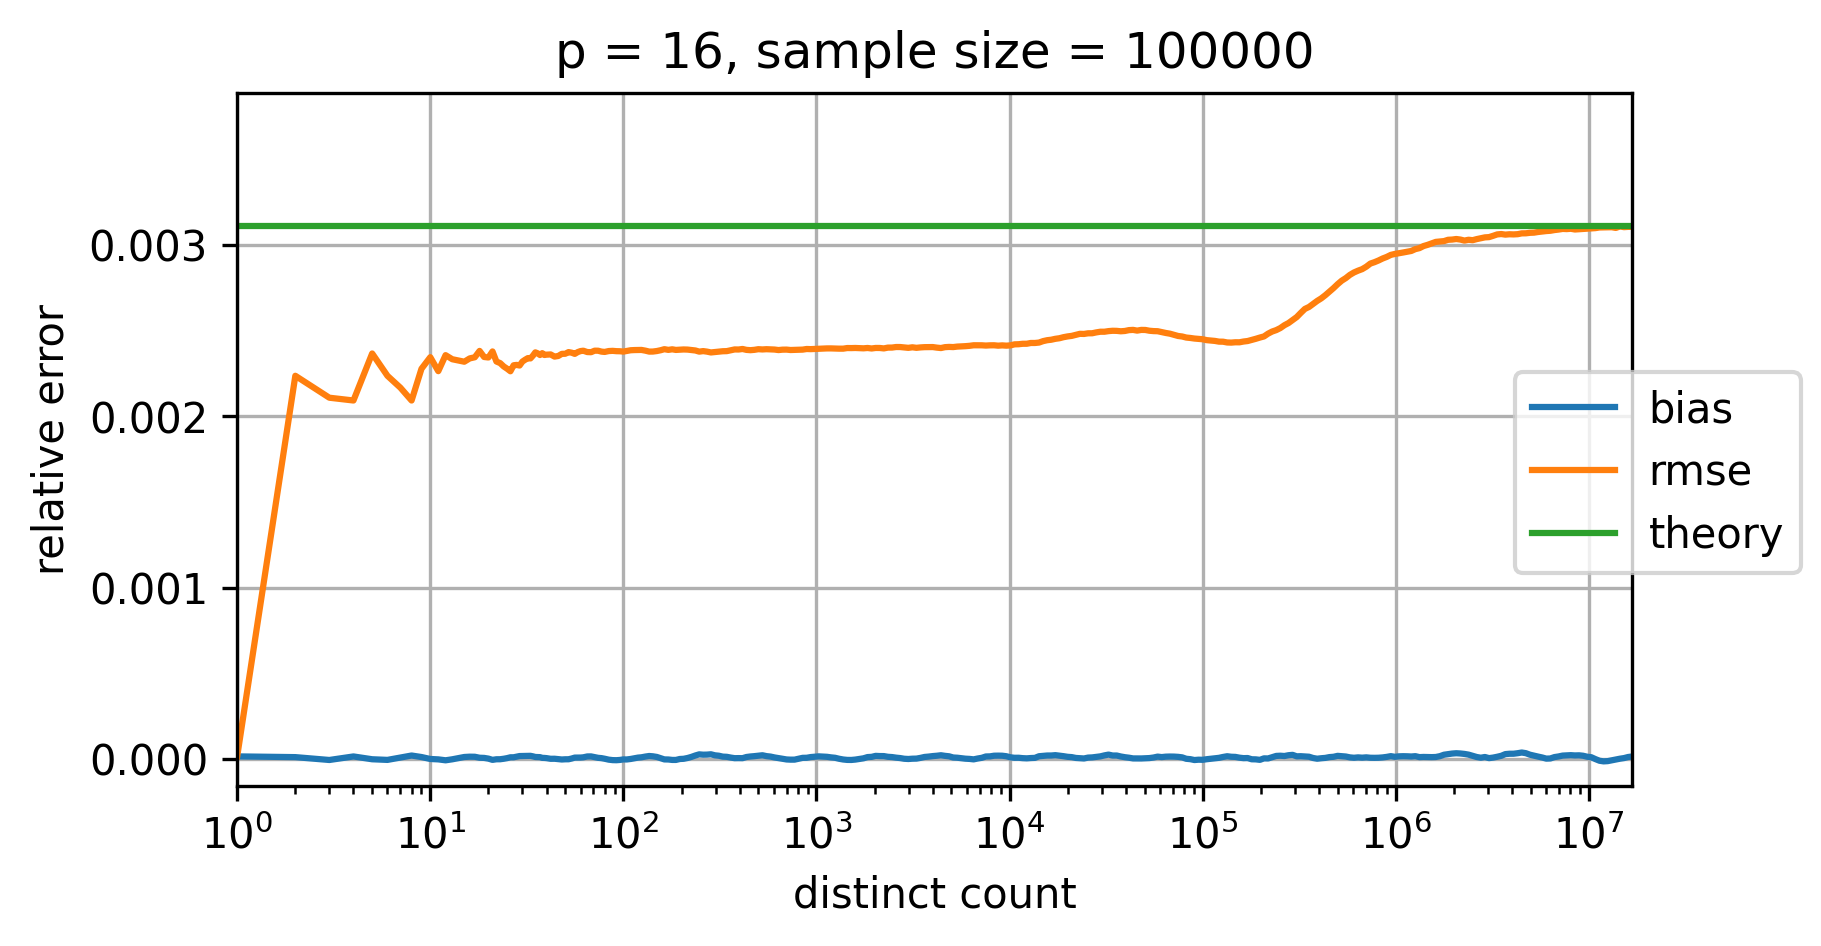

Values plotted in this chart, from the file beside it:
p=16; num_cycles=100000
distinct count; relative bias; relative rmse; theoretical relative standard error
0.0; NaN; NaN; 0.00311
1.0; 1.5287610109552602E-5; 1.592584201149419E-5; 0.00311
2.0; 1.100345715098175E-5; 0.002236; 0.00311
3.0; -5.673793195093498E-6; 0.002108; 0.00311
4.0; 1.4956645639527995E-5; 0.002092; 0.00311
5.0; -1.4291289390170263E-6; 0.002366; 0.00311
6.0; -5.14910028174972E-6; 0.002236; 0.00311
7.0; 8.314007934448143E-6; 0.002167; 0.00311
8.0; 2.0354390666713486E-5; 0.002092; 0.00311
9.0; 1.1556469052459729E-5; 0.002277; 0.00311
10.0; 1.6041003097095974E-7; 0.002345; 0.00311
11.0; -2.121103149750543E-6; 0.002263; 0.00311
12.0; -7.521462409783958E-6; 0.002356; 0.00311
13.0; -1.655111057817728E-6; 0.002333; 0.00311
14.0; 5.467810733302675E-6; 0.002325; 0.00311
15.0; 1.1775643133736732E-5; 0.002318; 0.00311
16.0; 1.3580224041744599E-5; 0.002337; 0.00311
17.0; 1.310735986562286E-5; 0.002344; 0.00311
18.0; 7.42157383286271E-6; 0.002381; 0.00311
19.0; 6.4108969946398705E-6; 0.002346; 0.00311
20.0; 2.3160587550249868E-6; 0.002343; 0.00311
21.0; -4.947241545984354E-6; 0.002378; 0.00311
22.0; -1.515027279002531E-6; 0.002319; 0.00311
23.0; -1.3599086092223969E-6; 0.00231; 0.00311
24.0; 1.5185572182644231E-6; 0.002291; 0.00311
25.0; 5.166656334217094E-6; 0.002277; 0.00311
26.0; 1.0011623484458541E-5; 0.002262; 0.00311
27.0; 1.0074408541729198E-5; 0.002297; 0.00311
28.0; 1.338241031406667E-5; 0.0023; 0.00311
29.0; 1.7213104202585094E-5; 0.002296; 0.00311
30.0; 1.7531417588437098E-5; 0.002319; 0.00311
31.0; 1.8021972841097958E-5; 0.00233; 0.00311
32.0; 1.7873452124211937E-5; 0.002339; 0.00311
33.0; 1.8566594338276437E-5; 0.002337; 0.00311
34.0; 1.5619289825104214E-5; 0.002354; 0.00311
35.0; 1.1900823770253149E-5; 0.002373; 0.00311
36.0; 1.1187298113461122E-5; 0.002367; 0.00311
37.0; 1.0895596481064656E-5; 0.002357; 0.00311
38.0; 6.618616630007878E-6; 0.002368; 0.00311
39.0; 6.264969476943922E-6; 0.002357; 0.00311
40.0; 5.149237920773726E-6; 0.002359; 0.00311
42.0; 1.2927293168900279E-6; 0.002361; 0.00311
44.0; 1.5355008988728726E-6; 0.002348; 0.00311
46.0; -5.324965844439673E-7; 0.002352; 0.00311
48.0; -2.764480844531893E-6; 0.002364; 0.00311
50.0; -1.5907192880593683E-6; 0.002365; 0.00311
52.0; -1.42815416164851E-6; 0.002374; 0.00311
54.0; 2.876046876920335E-6; 0.002371; 0.00311
56.0; 8.223520267683143E-6; 0.002364; 0.00311
58.0; 8.47252786728104E-6; 0.002374; 0.00311
60.0; 8.50372325158997E-6; 0.00238; 0.00311
62.0; 9.849947938426946E-6; 0.002382; 0.00311
65.0; 1.4913655477757608E-5; 0.002375; 0.00311
68.0; 1.520520502045826E-5; 0.002374; 0.00311
71.0; 1.0654907986612963E-5; 0.002383; 0.00311
74.0; 6.855724284905102E-6; 0.002382; 0.00311
77.0; 5.104606285407902E-6; 0.002377; 0.00311
80.0; 1.5685598701562623E-6; 0.002375; 0.00311
84.0; -3.8186380656371455E-6; 0.00238; 0.00311
... 253 more rows
